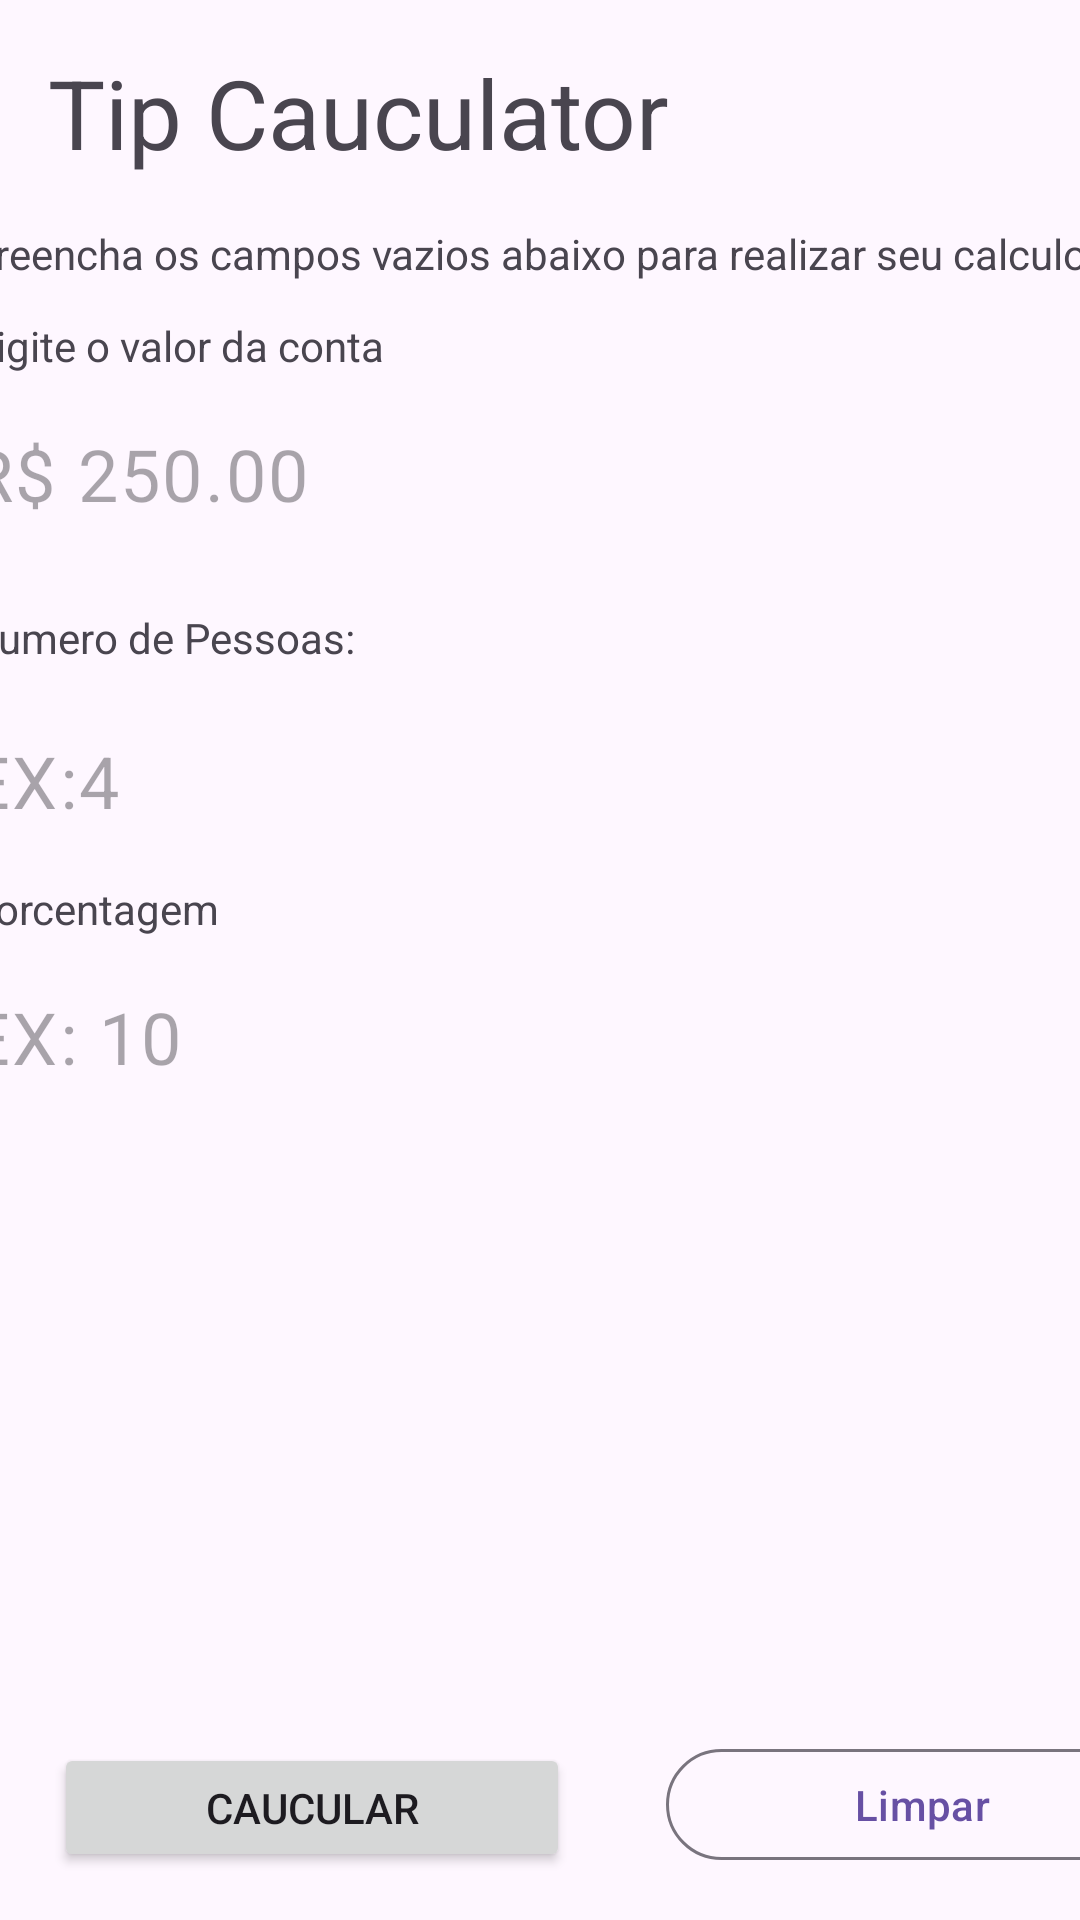

Here is an Android app screen rendered from its layout file. Give the layout XML and the strings, colors and styles it references.
<!-- AndroidManifest.xml: application theme Theme.T_Cauculator -->
<!-- res/layout/activity_main.xml -->
<?xml version="1.0" encoding="utf-8"?>
<androidx.constraintlayout.widget.ConstraintLayout xmlns:android="http://schemas.android.com/apk/res/android"
    xmlns:app="http://schemas.android.com/apk/res-auto"
    xmlns:tools="http://schemas.android.com/tools"
    android:id="@+id/main"
    android:layout_width="match_parent"
    android:layout_height="match_parent"
    tools:context=".MainActivity">

    <TextView
        android:id="@+id/hint_tv"
        android:layout_width="wrap_content"
        android:layout_height="wrap_content"
        android:text="Digite o valor da conta"
        app:layout_constraintBottom_toBottomOf="@+id/textView"
        app:layout_constraintStart_toStartOf="@+id/textView"
        app:layout_constraintTop_toBottomOf="@+id/textView"
        app:layout_constraintVertical_bias="0.0" />

    <TextView
        android:id="@+id/tv_tipr"
        android:layout_width="match_parent"
        android:layout_height="wrap_content"
        android:layout_margin="16dp"
        android:layout_marginStart="16dp"
        android:layout_marginEnd="16dp"
        android:text="Tip Cauculator"
        android:textSize="32sp"
        app:layout_constraintEnd_toEndOf="parent"
        app:layout_constraintStart_toStartOf="parent"
        app:layout_constraintTop_toTopOf="parent" />

    <TextView
        android:id="@+id/textView"
        android:layout_width="382dp"
        android:layout_height="40dp"
        android:layout_margin="16dp"
        android:text="Preencha os campos vazios abaixo para realizar seu calculo"
        app:layout_constraintEnd_toEndOf="parent"
        app:layout_constraintStart_toStartOf="parent"
        app:layout_constraintTop_toBottomOf="@+id/tv_tipr" />

    <com.google.android.material.textfield.TextInputLayout
        android:id="@+id/tli_total"
        android:layout_width="0dp"
        android:layout_height="wrap_content"
        app:boxStrokeWidth="0dp"
        app:boxStrokeWidthFocused="0dp"
        app:hintEnabled="false"
        app:layout_constraintEnd_toEndOf="@+id/textView"
        app:layout_constraintStart_toStartOf="@+id/hint_tv"
        app:layout_constraintTop_toBottomOf="@+id/hint_tv">

        <com.google.android.material.textfield.TextInputEditText
            android:id="@+id/valor_total"
            android:layout_width="match_parent"
            android:layout_height="wrap_content"
            android:hint="R$ 250.00"
            android:inputType="numberDecimal"
            android:maxLength="6"
            android:paddingStart="0dp"
            android:textSize="24sp" />

    </com.google.android.material.textfield.TextInputLayout>


    <androidx.constraintlayout.widget.Guideline
        android:id="@+id/center_vertical"
        android:layout_width="wrap_content"
        android:layout_height="wrap_content"
        android:orientation="vertical"
        app:layout_constraintGuide_begin="206dp" />


    <com.google.android.material.button.MaterialButton
        android:id="@+id/btn_limpar"
        style="@style/Widget.Material3.Button.OutlinedButton"
        android:layout_width="171dp"
        android:layout_height="45dp"
        android:layout_marginStart="16dp"
        android:layout_margin="16dp"
        android:text="Limpar"
        app:layout_constraintBottom_toBottomOf="parent"
        app:layout_constraintEnd_toEndOf="parent"
        app:layout_constraintHorizontal_bias="0.0"
        app:layout_constraintStart_toStartOf="@id/center_vertical" />

    <Button
        android:id="@+id/btn_calcular"
        android:layout_width="172dp"
        android:layout_height="43dp"
        android:layout_marginEnd="16dp"
        android:layout_margin="16dp"
        android:text="Caucular"
        app:layout_constraintBottom_toBottomOf="parent"
        app:layout_constraintEnd_toEndOf="@id/center_vertical"
        app:layout_constraintHorizontal_bias="1.0"
        app:layout_constraintStart_toStartOf="parent" />

    <TextView
        android:id="@+id/textView2"
        android:layout_width="137dp"
        android:layout_height="24dp"
        android:layout_marginTop="12dp"
        android:text="Numero de Pessoas:"
        app:layout_constraintStart_toStartOf="@+id/tli_total"
        app:layout_constraintTop_toBottomOf="@+id/tli_total" />

    <com.google.android.material.textfield.TextInputLayout
        android:id="@+id/textInputLayout"
        android:layout_width="0dp"
        android:layout_height="wrap_content"
        app:boxStrokeWidth="0dp"
        app:boxStrokeWidthFocused="0dp"
        app:hintEnabled="false"
        app:layout_constraintStart_toStartOf="@+id/textView2"
        app:layout_constraintTop_toBottomOf="@+id/textView2">

        <com.google.android.material.textfield.TextInputEditText
            android:layout_width="wrap_content"
            android:layout_height="wrap_content"
            android:inputType="numberDecimal"
            android:paddingStart="0dp"
            android:layout_marginTop="16dp"
            android:hint="EX:4"
            android:textSize="24sp" />

    </com.google.android.material.textfield.TextInputLayout>


    <TextView
        android:id="@+id/txtsas"
        android:layout_width="wrap_content"
        android:layout_height="wrap_content"
        android:text="Porcentagem"
        app:layout_constraintStart_toStartOf="@+id/textInputLayout"
        app:layout_constraintTop_toBottomOf="@+id/textInputLayout" />

    <com.google.android.material.textfield.TextInputLayout
        android:layout_width="0dp"
        android:layout_height="wrap_content"
        app:boxStrokeWidth="0dp"
        app:boxStrokeWidthFocused="0dp"
        app:hintEnabled="false"
        app:layout_constraintStart_toStartOf="@+id/txtsas"
        app:layout_constraintTop_toBottomOf="@+id/txtsas">

        <com.google.android.material.textfield.TextInputEditText
            android:layout_width="wrap_content"
            android:inputType="numberDecimal"
            android:paddingStart="0dp"
            android:layout_height="wrap_content"
            android:layout_marginTop="16dp"
            android:hint="EX: 10"
            android:textSize="24sp"/>

    </com.google.android.material.textfield.TextInputLayout>


</androidx.constraintlayout.widget.ConstraintLayout>
<!-- resources referenced by this layout -->
<resources>
  <style name="Theme.T_Cauculator" parent="Base.Theme.T_Cauculator" />
  <style name="Base.Theme.T_Cauculator" parent="Theme.Material3.DayNight.NoActionBar">
          
          
      </style>
</resources>
